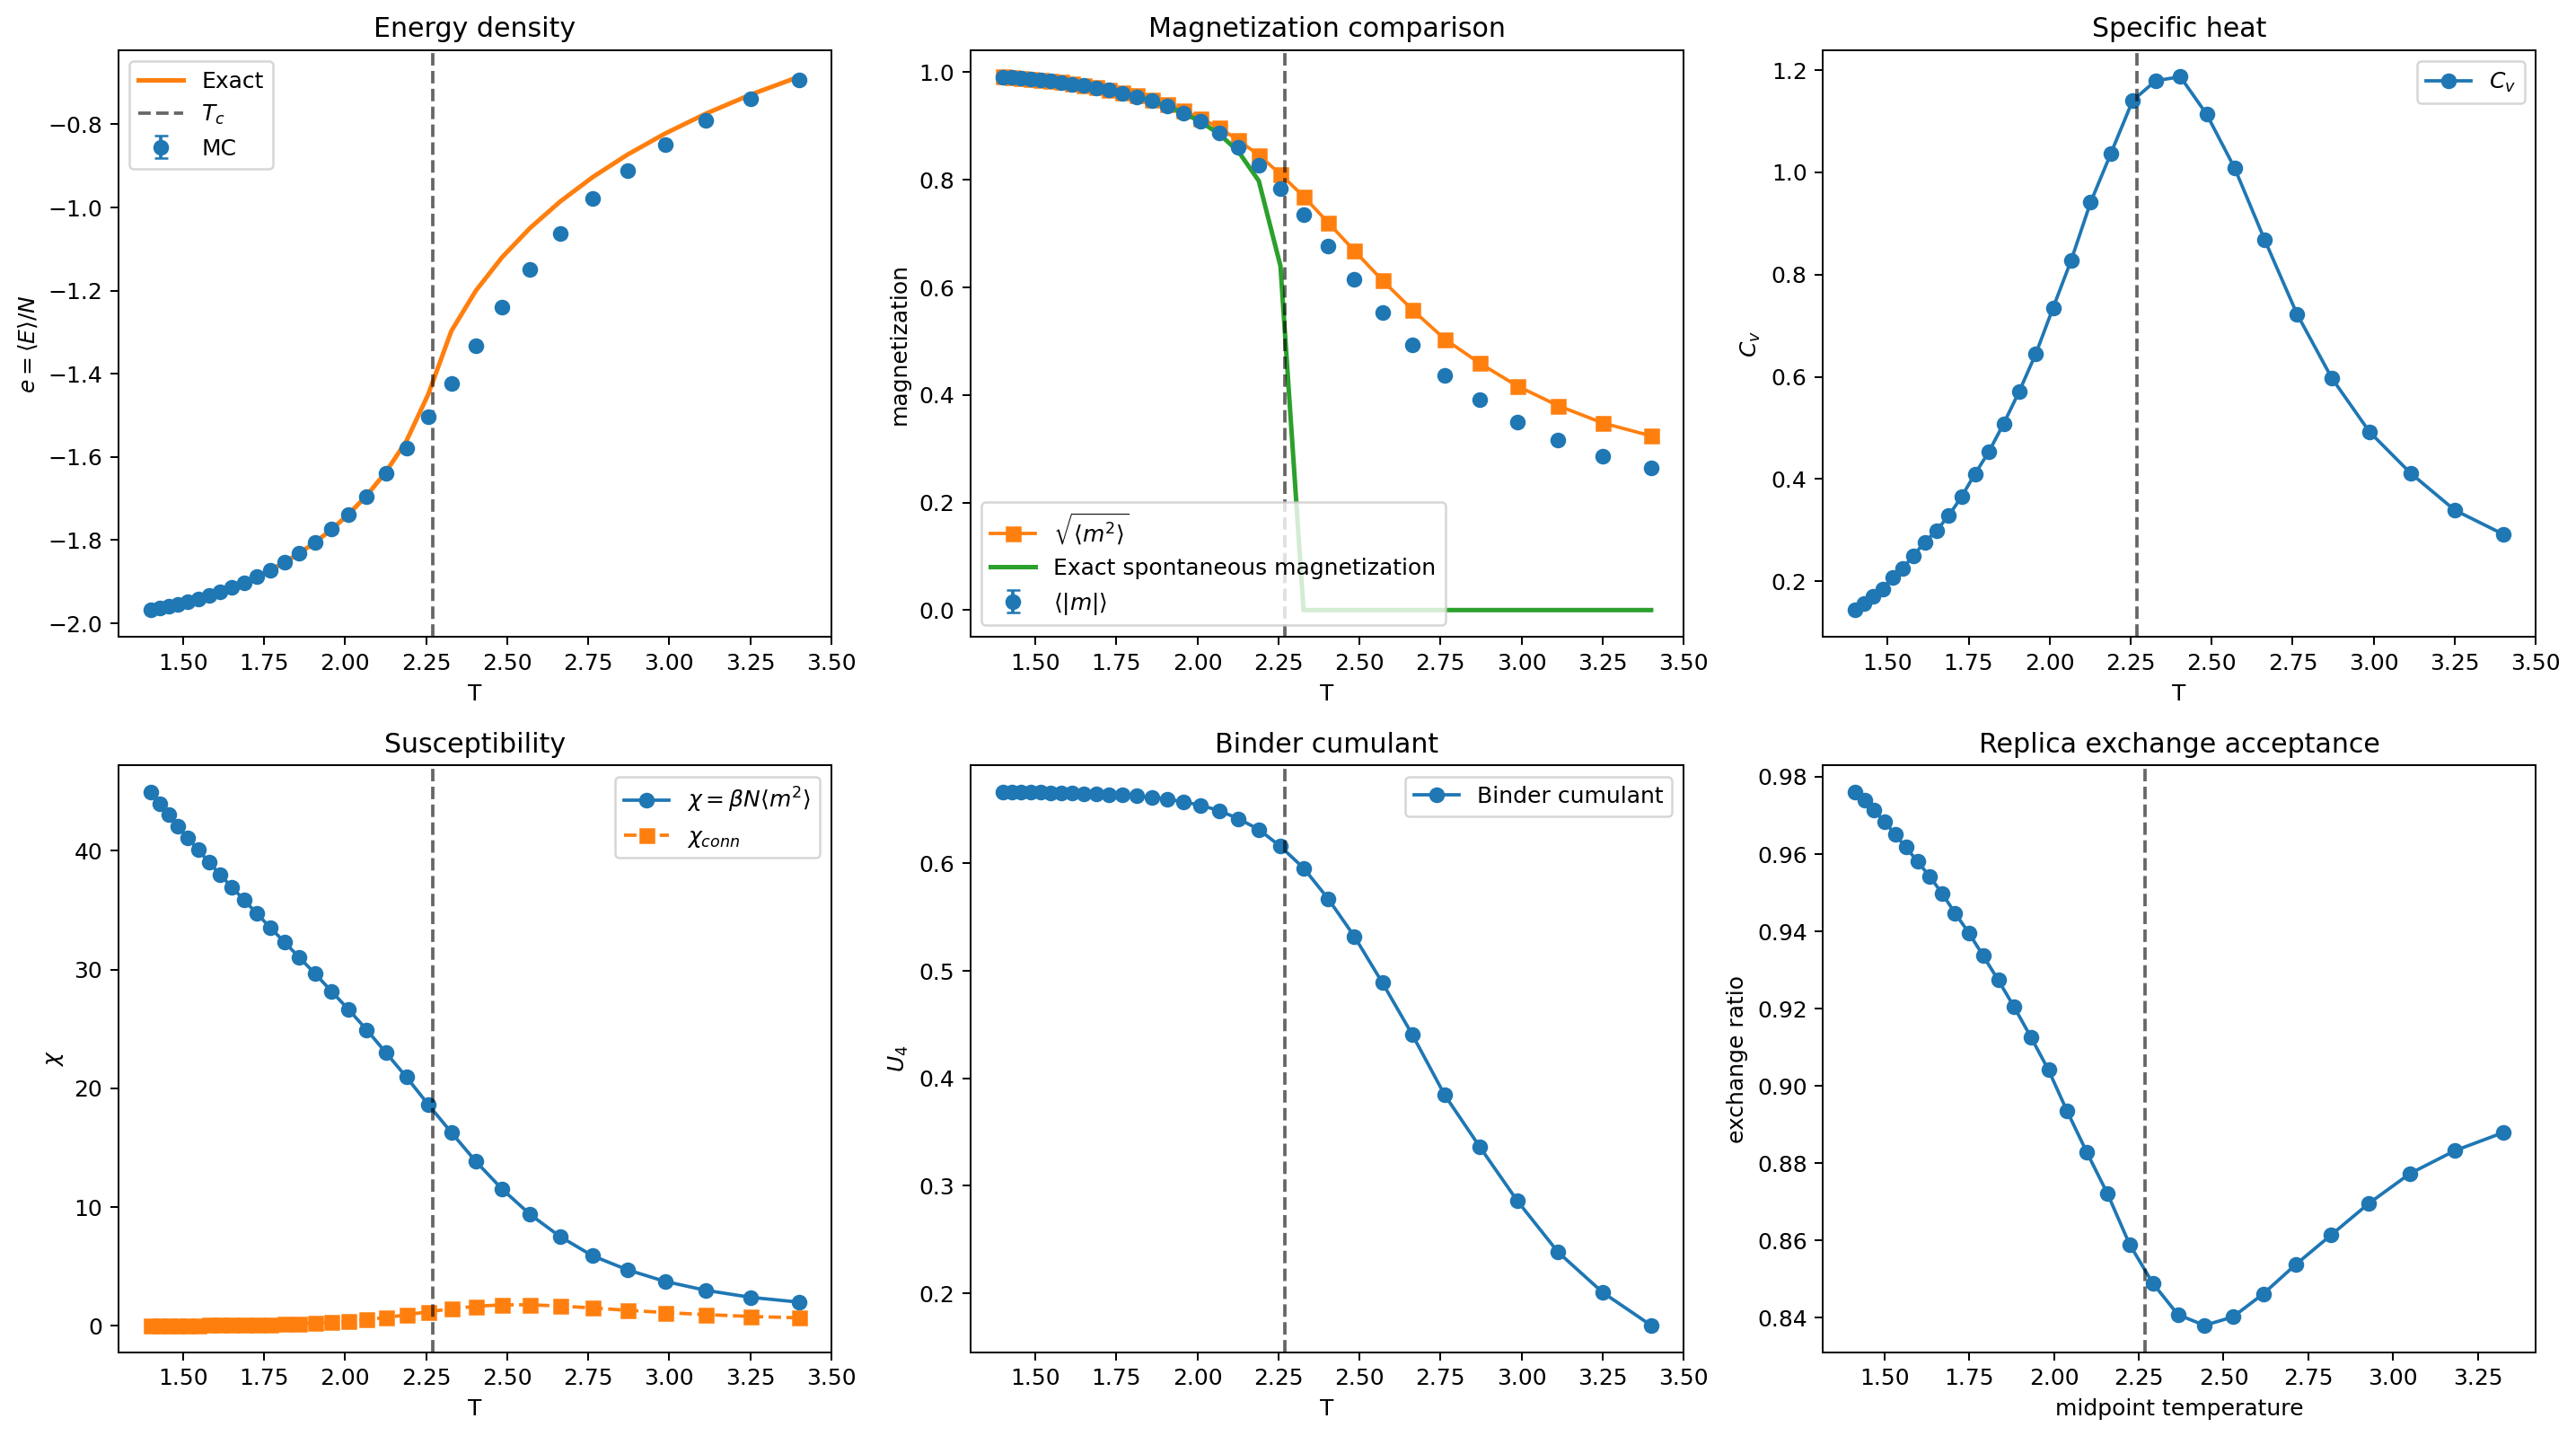

Data behind this chart, as committed beside it:
T, beta, e_mc, e_err, mabs, mabs_err, sqrt_m2, cv, chi, chi_conn, m2, m4, binder, e_exact, m_exact, left_exchange_ratio, right_exchange_ratio
3.4, 0.2941, -0.6936, 0.0007414, 0.2649, 0.000601, 0.3238, 0.2921, 1.974, 0.6527, 0.1049, 0.02737, 0.1702, -0.686, 0, nan, 0.8878
3.25, 0.3077, -0.7387, 0.0007637, 0.2864, 0.0006377, 0.348, 0.3392, 2.384, 0.7688, 0.1211, 0.03514, 0.2009, -0.7292, 0, 0.8878, 0.8831
3.113, 0.3212, -0.7901, 0.0008061, 0.3155, 0.0006838, 0.38, 0.412, 2.969, 0.9229, 0.1444, 0.04766, 0.2382, -0.7746, 0, 0.8831, 0.8772
2.987, 0.3348, -0.8481, 0.0008456, 0.3499, 0.00073, 0.4167, 0.4923, 3.72, 1.096, 0.1736, 0.06455, 0.2861, -0.8225, 0, 0.8772, 0.8695
2.871, 0.3483, -0.9122, 0.0008951, 0.3911, 0.0007763, 0.4591, 0.5973, 4.699, 1.29, 0.2108, 0.08845, 0.3365, -0.8733, 0, 0.8695, 0.8613
2.763, 0.3619, -0.9795, 0.0009478, 0.4357, 0.0008162, 0.5037, 0.7228, 5.877, 1.481, 0.2538, 0.1189, 0.3843, -0.9275, 0, 0.8613, 0.8537
2.664, 0.3754, -1.063, 0.001001, 0.4929, 0.0008461, 0.5583, 0.8677, 7.49, 1.651, 0.3117, 0.1631, 0.4404, -0.9859, 0, 0.8537, 0.8461
2.571, 0.389, -1.15, 0.001041, 0.5529, 0.0008556, 0.6132, 1.008, 9.361, 1.75, 0.376, 0.2168, 0.4889, -1.049, 0, 0.8461, 0.8401
2.484, 0.4025, -1.241, 0.001058, 0.6153, 0.0008401, 0.6681, 1.114, 11.5, 1.746, 0.4464, 0.2797, 0.532, -1.12, 0, 0.8401, 0.8379
2.403, 0.4161, -1.332, 0.001056, 0.6768, 0.0007981, 0.7205, 1.187, 13.83, 1.628, 0.5192, 0.3501, 0.5671, -1.2, 0, 0.8379, 0.8407
2.327, 0.4297, -1.423, 0.00102, 0.7353, 0.0007298, 0.7693, 1.179, 16.27, 1.406, 0.5918, 0.425, 0.5956, -1.298, 0, 0.8407, 0.8488
2.256, 0.4432, -1.504, 0.000972, 0.7844, 0.0006564, 0.8104, 1.14, 18.63, 1.173, 0.6567, 0.4972, 0.6157, -1.45, 0.6398, 0.8488, 0.8589
2.189, 0.4568, -1.579, 0.0008996, 0.8278, 0.0005647, 0.8461, 1.037, 20.93, 0.895, 0.7158, 0.5665, 0.6315, -1.561, 0.7981, 0.8589, 0.872
2.126, 0.4703, -1.64, 0.0008321, 0.8605, 0.0004879, 0.8737, 0.9409, 22.98, 0.6879, 0.7633, 0.6267, 0.6415, -1.636, 0.8529, 0.872, 0.8828
2.067, 0.4839, -1.695, 0.0007588, 0.8879, 0.0004103, 0.8969, 0.8282, 24.91, 0.5005, 0.8045, 0.6815, 0.649, -1.693, 0.8855, 0.8828, 0.8934
2.01, 0.4974, -1.738, 0.0006951, 0.9081, 0.0003498, 0.9145, 0.7344, 26.63, 0.374, 0.8364, 0.7265, 0.6538, -1.738, 0.9078, 0.8934, 0.904
1.957, 0.511, -1.774, 0.0006339, 0.9238, 0.0002968, 0.9283, 0.6446, 28.18, 0.2765, 0.8618, 0.7638, 0.6572, -1.775, 0.9243, 0.904, 0.9126
1.906, 0.5245, -1.806, 0.0005816, 0.9369, 0.0002524, 0.9401, 0.5719, 29.67, 0.2053, 0.8838, 0.7977, 0.6596, -1.806, 0.9369, 0.9126, 0.9203
1.858, 0.5381, -1.831, 0.0005348, 0.9465, 0.00022, 0.949, 0.5088, 31.01, 0.16, 0.9005, 0.8241, 0.6613, -1.832, 0.9468, 0.9203, 0.9273
1.813, 0.5516, -1.854, 0.0004928, 0.9547, 0.0001917, 0.9566, 0.454, 32.3, 0.1246, 0.915, 0.8478, 0.6625, -1.854, 0.9548, 0.9273, 0.9336
1.769, 0.5652, -1.872, 0.0004569, 0.9612, 0.0001687, 0.9626, 0.4098, 33.52, 0.09885, 0.9265, 0.867, 0.6634, -1.872, 0.9614, 0.9336, 0.9396
1.728, 0.5787, -1.889, 0.0004213, 0.9669, 0.000149, 0.968, 0.3653, 34.71, 0.0789, 0.9371, 0.885, 0.664, -1.888, 0.9668, 0.9396, 0.9447
1.688, 0.5923, -1.902, 0.0003901, 0.9714, 0.0001353, 0.9723, 0.3281, 35.84, 0.06658, 0.9454, 0.8996, 0.6645, -1.902, 0.9714, 0.9447, 0.9498
1.651, 0.6059, -1.914, 0.0003643, 0.9752, 0.0001214, 0.9759, 0.2994, 36.93, 0.0549, 0.9524, 0.9119, 0.6649, -1.914, 0.9752, 0.9498, 0.9542
1.614, 0.6194, -1.924, 0.0003425, 0.9781, 0.0001121, 0.9787, 0.2765, 37.98, 0.04783, 0.9579, 0.9218, 0.6652, -1.924, 0.9784, 0.9542, 0.958
1.58, 0.633, -1.933, 0.000319, 0.9811, 0.0001019, 0.9816, 0.2505, 39.03, 0.04037, 0.9636, 0.932, 0.6654, -1.933, 0.9812, 0.958, 0.9617
1.547, 0.6465, -1.942, 0.0002966, 0.9837, 9.2234437509257702e-05, 0.9841, 0.226, 40.07, 0.03379, 0.9685, 0.9408, 0.6656, -1.941, 0.9836, 0.9617, 0.9651
1.515, 0.6601, -1.948, 0.0002784, 0.9857, 8.514633447623565e-05, 0.986, 0.2074, 41.07, 0.0294, 0.9722, 0.9477, 0.6658, -1.948, 0.9856, 0.9651, 0.9684
1.485, 0.6736, -1.954, 0.0002578, 0.9875, 7.7241938542167677e-05, 0.9877, 0.1853, 42.06, 0.02469, 0.9756, 0.954, 0.6659, -1.954, 0.9874, 0.9684, 0.9713
1.455, 0.6872, -1.96, 0.0002423, 0.989, 7.1672507517499151e-05, 0.9893, 0.1703, 43.04, 0.02169, 0.9786, 0.9595, 0.666, -1.959, 0.9889, 0.9713, 0.9739
1.427, 0.7007, -1.964, 0.0002279, 0.9903, 6.6673098061875531e-05, 0.9905, 0.1567, 44, 0.01914, 0.9811, 0.964, 0.6661, -1.964, 0.9902, 0.9739, 0.976
1.4, 0.7143, -1.968, 0.0002143, 0.9914, 6.1872851649859582e-05, 0.9916, 0.1439, 44.95, 0.0168, 0.9832, 0.9681, 0.6662, -1.968, 0.9914, 0.976, nan
